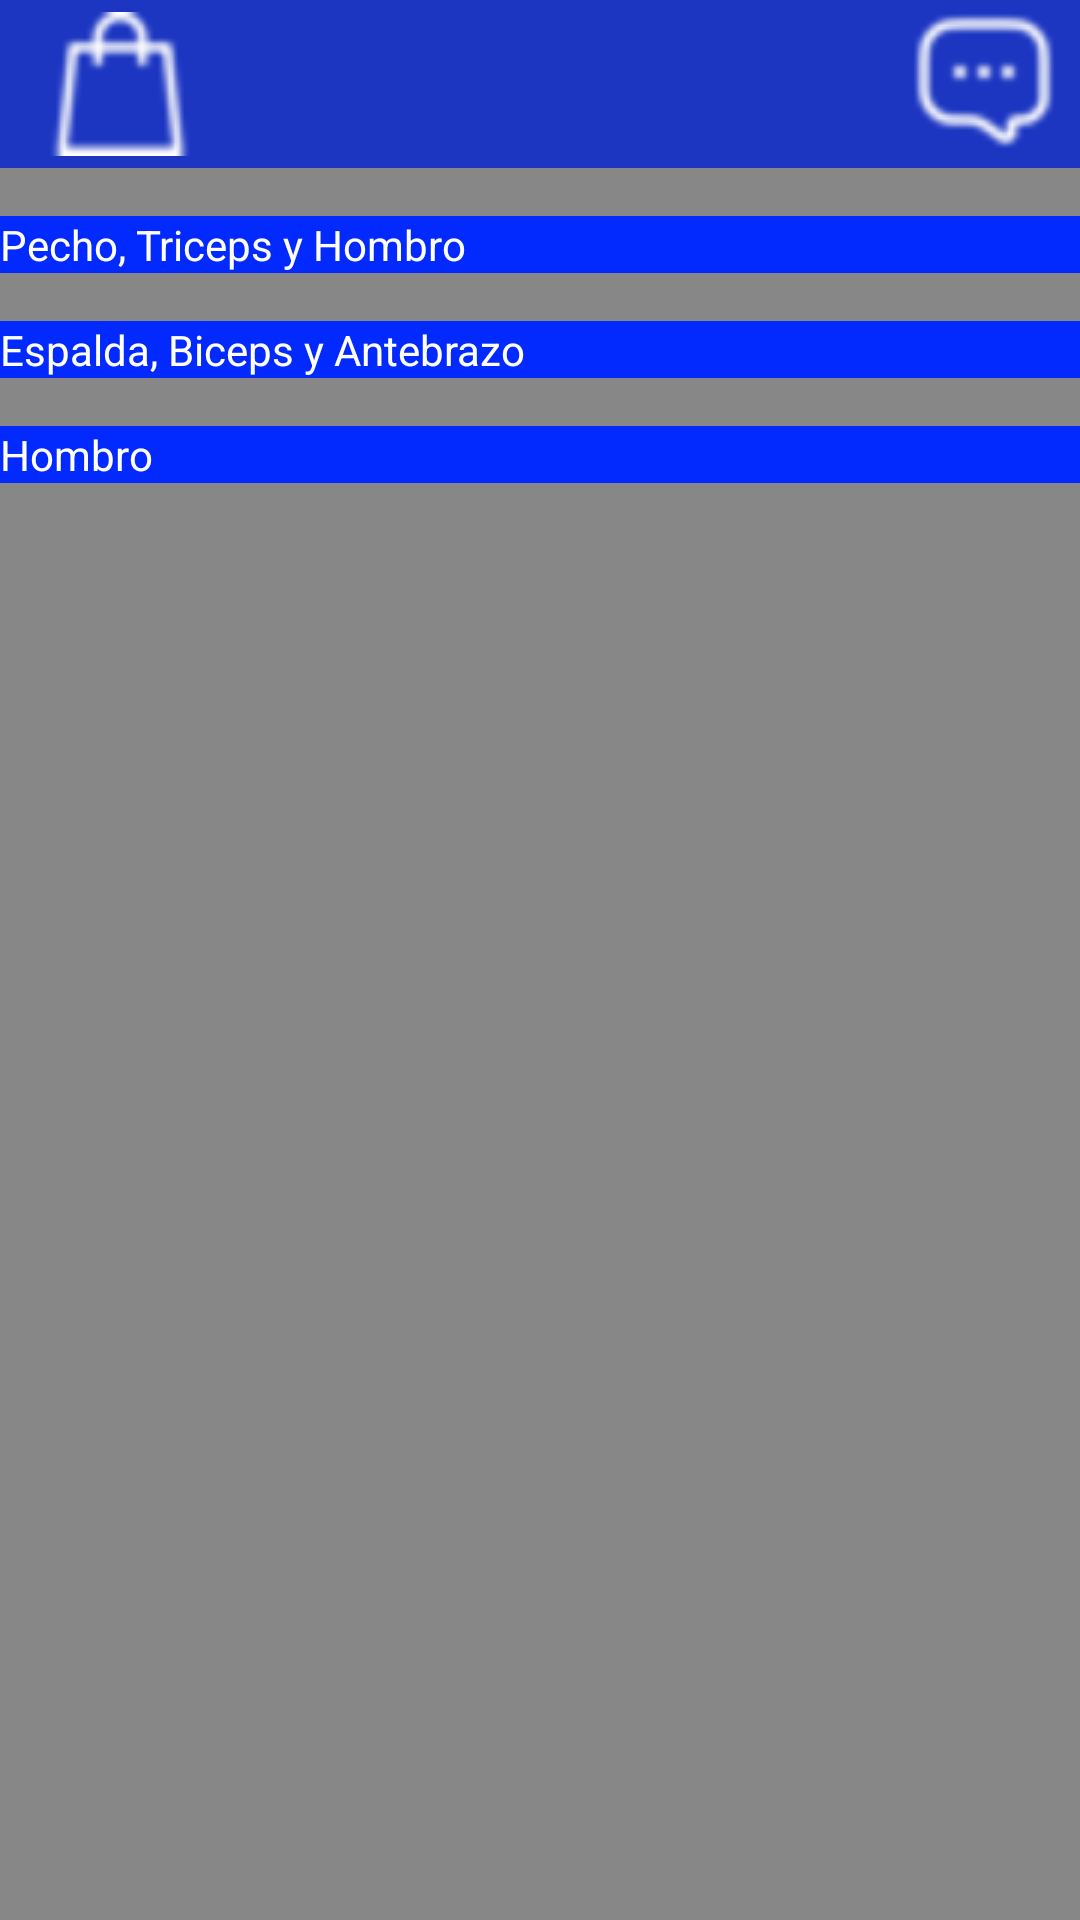

The Android layout XML behind this screen, and the referenced resources:
<!-- AndroidManifest.xml: application theme Theme.PitufoGym -->
<!-- res/layout/fragment_ejercicios.xml -->
<?xml version="1.0" encoding="utf-8"?>
<androidx.core.widget.NestedScrollView xmlns:android="http://schemas.android.com/apk/res/android"
    xmlns:app="http://schemas.android.com/apk/res-auto"
    xmlns:tools="http://schemas.android.com/tools"
    android:layout_width="match_parent"
    android:layout_height="match_parent"
    android:background="#878787"
    tools:context=".ui.ejercicios.EjerciciosFragment">

    <androidx.constraintlayout.widget.ConstraintLayout
        android:layout_width="match_parent"
        android:layout_height="wrap_content">

        <include layout="@layout/toolbar_principal"
            android:id="@+id/toolbar_principal" />

        <TextView
            android:id="@+id/text_recyclerView1"
            android:layout_width="match_parent"
            android:layout_height="wrap_content"
            android:text="Pecho, Triceps y Hombro"
            app:layout_constraintTop_toBottomOf="@id/toolbar_principal"
            app:layout_constraintStart_toStartOf="parent"
            app:layout_constraintEnd_toEndOf="parent"
            android:layout_marginTop="16dp"
            android:background="#022AFF"
            android:textColor="@color/white"/>

        
        <androidx.recyclerview.widget.RecyclerView
            android:id="@+id/recyclerView1"
            android:layout_width="match_parent"
            android:layout_height="wrap_content"
            android:layout_marginTop="8dp"
            app:layout_constraintTop_toBottomOf="@id/text_recyclerView1" />

        <TextView
            android:id="@+id/text_recyclerView2"
            android:layout_width="match_parent"
            android:layout_height="wrap_content"
            android:text="Espalda, Biceps y Antebrazo"
            app:layout_constraintTop_toBottomOf="@id/recyclerView1"
            app:layout_constraintStart_toStartOf="parent"
            app:layout_constraintEnd_toEndOf="parent"
            android:layout_marginTop="8dp"
            android:background="#022AFF"
            android:textColor="@color/white"/>

        <androidx.recyclerview.widget.RecyclerView
            android:id="@+id/recyclerView2"
            android:layout_width="match_parent"
            android:layout_height="wrap_content"
            android:layout_marginTop="8dp"
            app:layout_constraintTop_toBottomOf="@id/text_recyclerView2" />

        <TextView
            android:id="@+id/text_recyclerView3"
            android:layout_width="match_parent"
            android:layout_height="wrap_content"
            android:text="Hombro"
            app:layout_constraintTop_toBottomOf="@id/recyclerView2"
            app:layout_constraintStart_toStartOf="parent"
            app:layout_constraintEnd_toEndOf="parent"
            android:layout_marginTop="8dp"
            android:background="#022AFF"
            android:textColor="@color/white"/>

        <androidx.recyclerview.widget.RecyclerView
            android:id="@+id/recyclerView3"
            android:layout_width="match_parent"
            android:layout_height="wrap_content"
            android:layout_marginTop="8dp"
            app:layout_constraintTop_toBottomOf="@id/text_recyclerView3" />

    </androidx.constraintlayout.widget.ConstraintLayout>

</androidx.core.widget.NestedScrollView>
<!-- res/layout/toolbar_principal.xml (included above) -->
<?xml version="1.0" encoding="utf-8"?>
<LinearLayout xmlns:android="http://schemas.android.com/apk/res/android"
    xmlns:app="http://schemas.android.com/apk/res-auto"
    android:layout_width="match_parent"
    android:layout_height="wrap_content">

    <androidx.appcompat.widget.Toolbar
        android:id="@+id/toolbarPrincipal"
        android:layout_width="match_parent"
        android:layout_height="?attr/actionBarSize"
        android:background="#1C36C2"
        app:popupTheme="@style/ThemeOverlay.AppCompat.Light">

        <ImageButton
            android:id="@+id/botonTienda"
            android:layout_width="wrap_content"
            android:layout_height="wrap_content"
            android:src="@drawable/ic_tienda"
            android:contentDescription="tienda"
            android:layout_gravity="start"
            android:background="@null" />

        <ImageButton
            android:id="@+id/botonChat"
            android:layout_width="wrap_content"
            android:layout_height="wrap_content"
            android:src="@drawable/ic_chat"
            android:contentDescription="chat"
            android:layout_gravity="end"
            android:padding="8dp"
            android:background="@null" />

    </androidx.appcompat.widget.Toolbar>


</LinearLayout>
<!-- resources referenced by this layout -->
<resources>
  <color name="white">#FFFFFFFF</color>
  <!-- drawable ic_chat: png bitmap (drawable, 9955 bytes) -->
  <!-- drawable ic_tienda: png bitmap (drawable, 9344 bytes) -->
  <style name="Theme.PitufoGym" parent="Theme.MaterialComponents.DayNight.DarkActionBar">
          
          <item name="colorPrimary">@color/purple_500</item>
          <item name="colorPrimaryVariant">@color/purple_700</item>
          <item name="colorOnPrimary">@color/white</item>
          
          <item name="colorSecondary">@color/teal_200</item>
          <item name="colorSecondaryVariant">@color/teal_700</item>
          <item name="colorOnSecondary">@color/black</item>
          
          <item name="android:statusBarColor">?attr/colorPrimaryVariant</item>
          
      </style>
  <color name="purple_500">#FF6200EE</color>
  <color name="purple_700">#FF3700B3</color>
  <color name="teal_200">#FF03DAC5</color>
  <color name="teal_700">#FF018786</color>
  <color name="black">#FF000000</color>
</resources>
